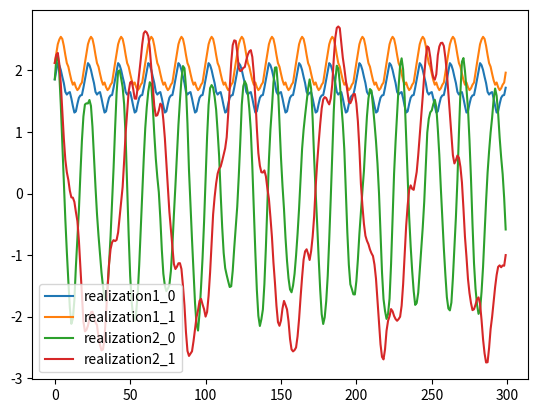
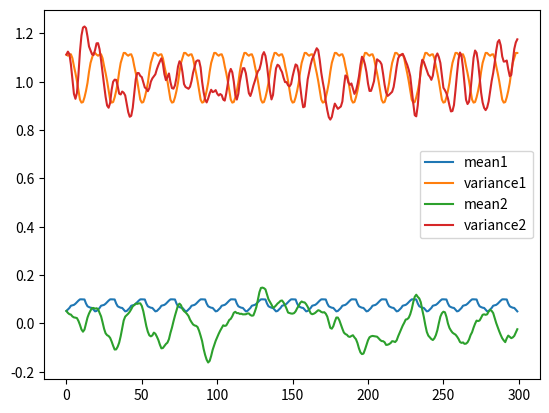

These charts were generated, in order, by the following Python code:
from math import sqrt, pi, cos, sin, log
from random import uniform, random
import matplotlib.pyplot as pyplot


def model_first_process(t, amount_of_numbers, r1, r2):
    xi = []
    for i in range(amount_of_numbers):
        eta = 1 / (1 + pi * i ** 2)
        arg = i * pi * t
        xi.append((cos(arg) * r1[i] + sin(arg) * r2[i]) * eta)
    return sum(xi)


def model_second_process(t, amount_of_numbers, r1, r2, r3):
    xi = []
    for i in range(amount_of_numbers):
        eta = 1 / sqrt(1 + pi * i ** 2) ** 2
        arg = r3[i] * t
        xi.append((cos(arg) * r1[i] + sin(arg) * r2[i]) * eta)

    return sum(xi)

amount_of_processes = 300
step = 0.1
amount_of_numbers = 100
amount_of_realizations = 200

def analyse_processes(amount_of_processes, step, amount_of_numbers, amount_of_realizations):
    processes1 = []
    processes2 = []
    for _ in range(amount_of_realizations):
        r1 = [sqrt(-2 * log(random())) * cos(2 * pi * random()) for _ in range(amount_of_numbers)]
        r2 = [sqrt(-2 * log(random())) * sin(2 * pi * random()) for _ in range(amount_of_numbers)]
        r3 = [uniform(i * pi, (i + 1) * pi) for i in range(amount_of_numbers)]
        t = 0
        xi1 = []
        xi2 = []
        while t < amount_of_processes * step:
            xi1.append(model_first_process(t, amount_of_numbers, r1, r2))
            xi2.append(model_second_process(t, amount_of_numbers, r1, r2, r3))
            t += step

        processes1.append(xi1)
        processes2.append(xi2)

    means1 = []
    means2 = []
    variance1 = []
    variance2 = []
    for i in range(amount_of_processes):
        mean1 = sum(processes1[j][i] for j in range(amount_of_realizations)) / amount_of_realizations
        means1.append(mean1)
        variance1.append(
            sum((processes1[j][i] - mean1) ** 2 for j in range(amount_of_realizations)) / amount_of_realizations)

        mean2 = sum(processes2[j][i] for j in range(amount_of_realizations)) / amount_of_realizations
        means2.append(mean2)
        variance2.append(
            sum((processes2[j][i] - mean2) ** 2 for j in range(amount_of_realizations)) / amount_of_realizations)

    return {
        'first_process': (means1, variance1),
        'second_process': (means2, variance2),
        'first_processes_realizations': (processes1[0], processes1[-1]),
        'second_processes_realizations': (processes2[0], processes2[-1]),
    }


x = list(range(amount_of_processes))
data = analyse_processes(amount_of_processes, step, amount_of_numbers, amount_of_realizations)

realization1_0, = pyplot.plot(x, data['first_processes_realizations'][0])
realization1_1, = pyplot.plot(x, data['first_processes_realizations'][1])
realization2_0, = pyplot.plot(x, data['second_processes_realizations'][0])
realization2_1, = pyplot.plot(x, data['second_processes_realizations'][1])
pyplot.legend([realization1_0, realization1_1, realization2_0, realization2_1],
              ['realization1_0', 'realization1_1', 'realization2_0', 'realization2_1'], loc=3)

pyplot.figure()
mean1, = pyplot.plot(x, data['first_process'][0])
variance1, = pyplot.plot(x, data['first_process'][1])
mean2, = pyplot.plot(x, data['second_process'][0])
variance2, = pyplot.plot(x, data['second_process'][1])
pyplot.legend([mean1, variance1, mean2, variance2], ['mean1', 'variance1', 'mean2', 'variance2'])

pyplot.show()